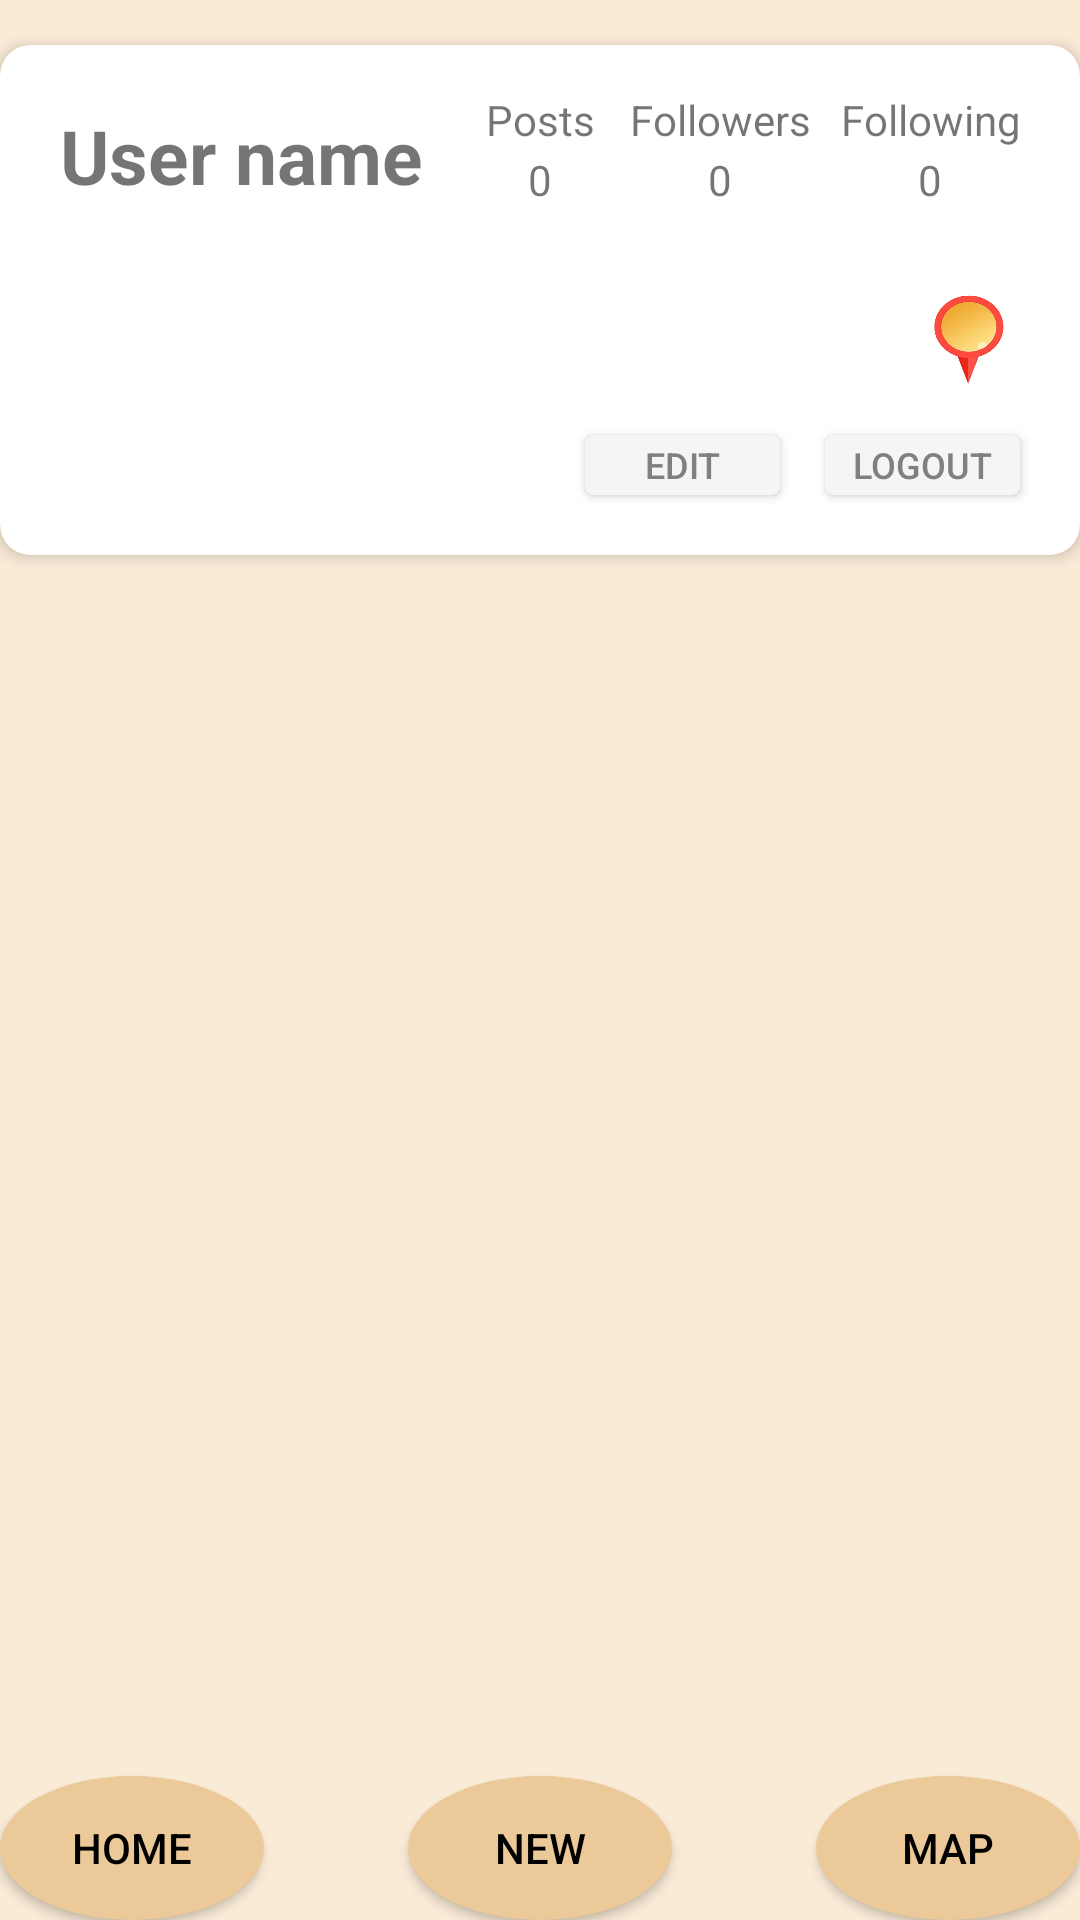

Write the Android layout XML for this screen, with the resource values it uses.
<!-- AndroidManifest.xml: application theme Theme.MyApplication -->
<!-- res/layout/activity_personal.xml -->
<?xml version="1.0" encoding="utf-8"?>
<RelativeLayout xmlns:android="http://schemas.android.com/apk/res/android"
    xmlns:card_view="http://schemas.android.com/apk/res-auto"
    android:layout_width="match_parent"
    android:layout_height="match_parent"
    android:background="#FAEBD7"
    >

    
    <androidx.cardview.widget.CardView
        xmlns:card_view="http://schemas.android.com/apk/res-auto"
        android:id="@+id/userinfo"
        android:layout_width="375dp"
        android:layout_height="170dp"
        android:layout_centerHorizontal="true"
        android:layout_marginTop="15dp"
        card_view:cardCornerRadius="10dp"
        card_view:cardElevation="3dp"
        card_view:cardBackgroundColor="@color/white"
        >
        
        <TextView
            android:id="@+id/UserName"
            android:layout_width="150dp"
            android:layout_height="30dp"
            android:layout_marginLeft="20dp"
            android:layout_marginTop="20dp"
            android:text="User name"
            android:textSize="25sp"
            android:textStyle="bold"
            android:elevation="2dp"
            >
        </TextView>

        <LinearLayout
            android:layout_width="190dp"
            android:layout_height="wrap_content"
            android:layout_gravity="end"
            android:layout_marginTop="15dp"
            android:layout_marginRight="15dp"
            android:orientation="horizontal">

            
            <TextView
                android:layout_width="50dp"
                android:layout_height="20dp"
                android:text="Posts"
                android:gravity="center"
                android:elevation="2dp"
                >
            </TextView>
            
            <TextView
                android:layout_width="70dp"
                android:layout_height="20dp"
                android:text="Followers"
                android:gravity="center"
                android:elevation="2dp"
                >
            </TextView>
            
            <TextView
                android:layout_width="70dp"
                android:layout_height="20dp"
                android:text="Following"
                android:gravity="center"
                android:elevation="2dp"
                >
            </TextView>

        </LinearLayout>

        <LinearLayout
            android:layout_width="190dp"
            android:layout_height="wrap_content"
            android:layout_gravity="end"
            android:layout_marginTop="35dp"
            android:layout_marginRight="15dp"
            android:orientation="horizontal">

            
            <TextView
                android:id="@+id/posts"
                android:layout_width="50dp"
                android:layout_height="20dp"
                android:text="0"
                android:gravity="center"
                android:elevation="2dp"
                >
            </TextView>
            
            <TextView
                android:id="@+id/followers"
                android:layout_width="70dp"
                android:layout_height="20dp"
                android:text="0"
                android:gravity="center"
                android:elevation="2dp"
                >
            </TextView>
            
            <TextView
                android:id="@+id/following"
                android:layout_width="70dp"
                android:layout_height="20dp"
                android:text="0"
                android:gravity="center"
                android:elevation="2dp"
                >
            </TextView>
        </LinearLayout>

        
        <TextView
            android:id="@+id/MSG"
            android:layout_width="180dp"
            android:layout_height="80dp"
            android:layout_gravity="bottom"
            android:layout_marginBottom="20dp"
            android:layout_marginLeft="15dp"
            android:text=" "
            android:textSize="14sp"
            android:elevation="2dp"
            >
        </TextView>

        <ImageButton
            android:id="@+id/Likelist"
            android:layout_width="35dp"
            android:layout_height="35dp"
            android:layout_gravity="end"
            android:layout_marginTop="80dp"
            android:layout_marginRight="20dp"
            android:textSize="12dp"
            android:textColor="#808080"
            android:background="@drawable/point"
            >
        </ImageButton>

        <Button
            android:id="@+id/Logout"
            android:layout_width="65dp"
            android:layout_height="20dp"
            android:layout_gravity="end"
            android:layout_marginTop="130dp"
            android:layout_marginRight="20dp"
            android:background="@drawable/button_background3"
            android:text="Logout"
            android:textSize="12dp"
            android:textColor="#808080"
            >
        </Button>
        <Button
            android:id="@+id/Edit"
            android:layout_width="65dp"
            android:layout_height="20dp"
            android:layout_gravity="end"
            android:layout_marginTop="130dp"
            android:layout_marginRight="100dp"
            android:background="@drawable/button_background3"
            android:text="Edit"
            android:textSize="12dp"
            android:textColor="#808080"
            >
        </Button>
    </androidx.cardview.widget.CardView>

    
    <ScrollView
        android:layout_width="match_parent"
        android:layout_height="match_parent"
        android:layout_below="@+id/userinfo"
        android:layout_marginTop="10dp">
        
        <LinearLayout
            android:id="@+id/postContainer"
            android:layout_width="match_parent"
            android:layout_height="wrap_content"
            android:orientation="vertical"
            android:padding="8dp">

        </LinearLayout>
    </ScrollView>


    <Button
        android:id="@+id/map"
        android:layout_width="wrap_content"
        android:layout_height="wrap_content"
        android:layout_alignParentEnd="true"
        android:layout_alignParentBottom="true"
        android:layout_marginEnd="0dp"
        android:layout_marginBottom="0dp"
        android:text="Map"
        android:background="@drawable/button_background" />

    <Button
        android:id="@+id/homeButton"
        android:layout_width="wrap_content"
        android:layout_height="wrap_content"
        android:layout_alignParentStart="true"
        android:layout_alignParentBottom="true"
        android:layout_marginStart="0dp"
        android:layout_marginBottom="0dp"
        android:text="Home"
        android:background="@drawable/button_background" />

    <Button
        android:id="@+id/newpost"
        android:layout_width="wrap_content"
        android:layout_height="wrap_content"
        android:layout_alignParentBottom="true"
        android:layout_centerHorizontal="true"
        android:text="new"
        android:background="@drawable/button_background"
        />


</RelativeLayout>
<!-- resources referenced by this layout -->
<resources>
  <color name="white">#FFFFFFFF</color>
  <!-- drawable button_background (drawable) -->
  <?xml version="1.0" encoding="utf-8"?>
  <selector xmlns:android="http://schemas.android.com/apk/res/android">
      <item android:state_pressed="true">
          <shape android:shape="oval">
              <solid android:color="#AABBCC"/> 
          </shape>
      </item>
      <item>
          <shape android:shape="oval">
              <solid android:color="#EBC998"/> 
          </shape>
      </item>
  </selector>
  <!-- drawable button_background3 (drawable) -->
  <?xml version="1.0" encoding="utf-8"?>
  <selector xmlns:android="http://schemas.android.com/apk/res/android">
      <item android:state_pressed="false">
          
          <shape android:shape="rectangle">
              <solid android:color="#F5F5F5"/>
              
              <corners android:radius="3dp"/>
          </shape>
      </item>
      
      <item android:state_pressed="true">
          <shape android:shape="rectangle">
              <solid android:color="#888888"/>
              <corners android:radius="3dp"/>
          </shape>
      </item>
  
  </selector>
  <!-- drawable point: png bitmap (drawable, 64470 bytes) -->
  <style name="Theme.MyApplication" parent="Theme.AppCompat.Light">
          
          <item name="android:windowBackground">@android:color/white</item> 
          <item name="android:colorBackground">@android:color/white</item> 
          <item name="android:textColorPrimary">@android:color/black</item> 
          
      </style>
</resources>
